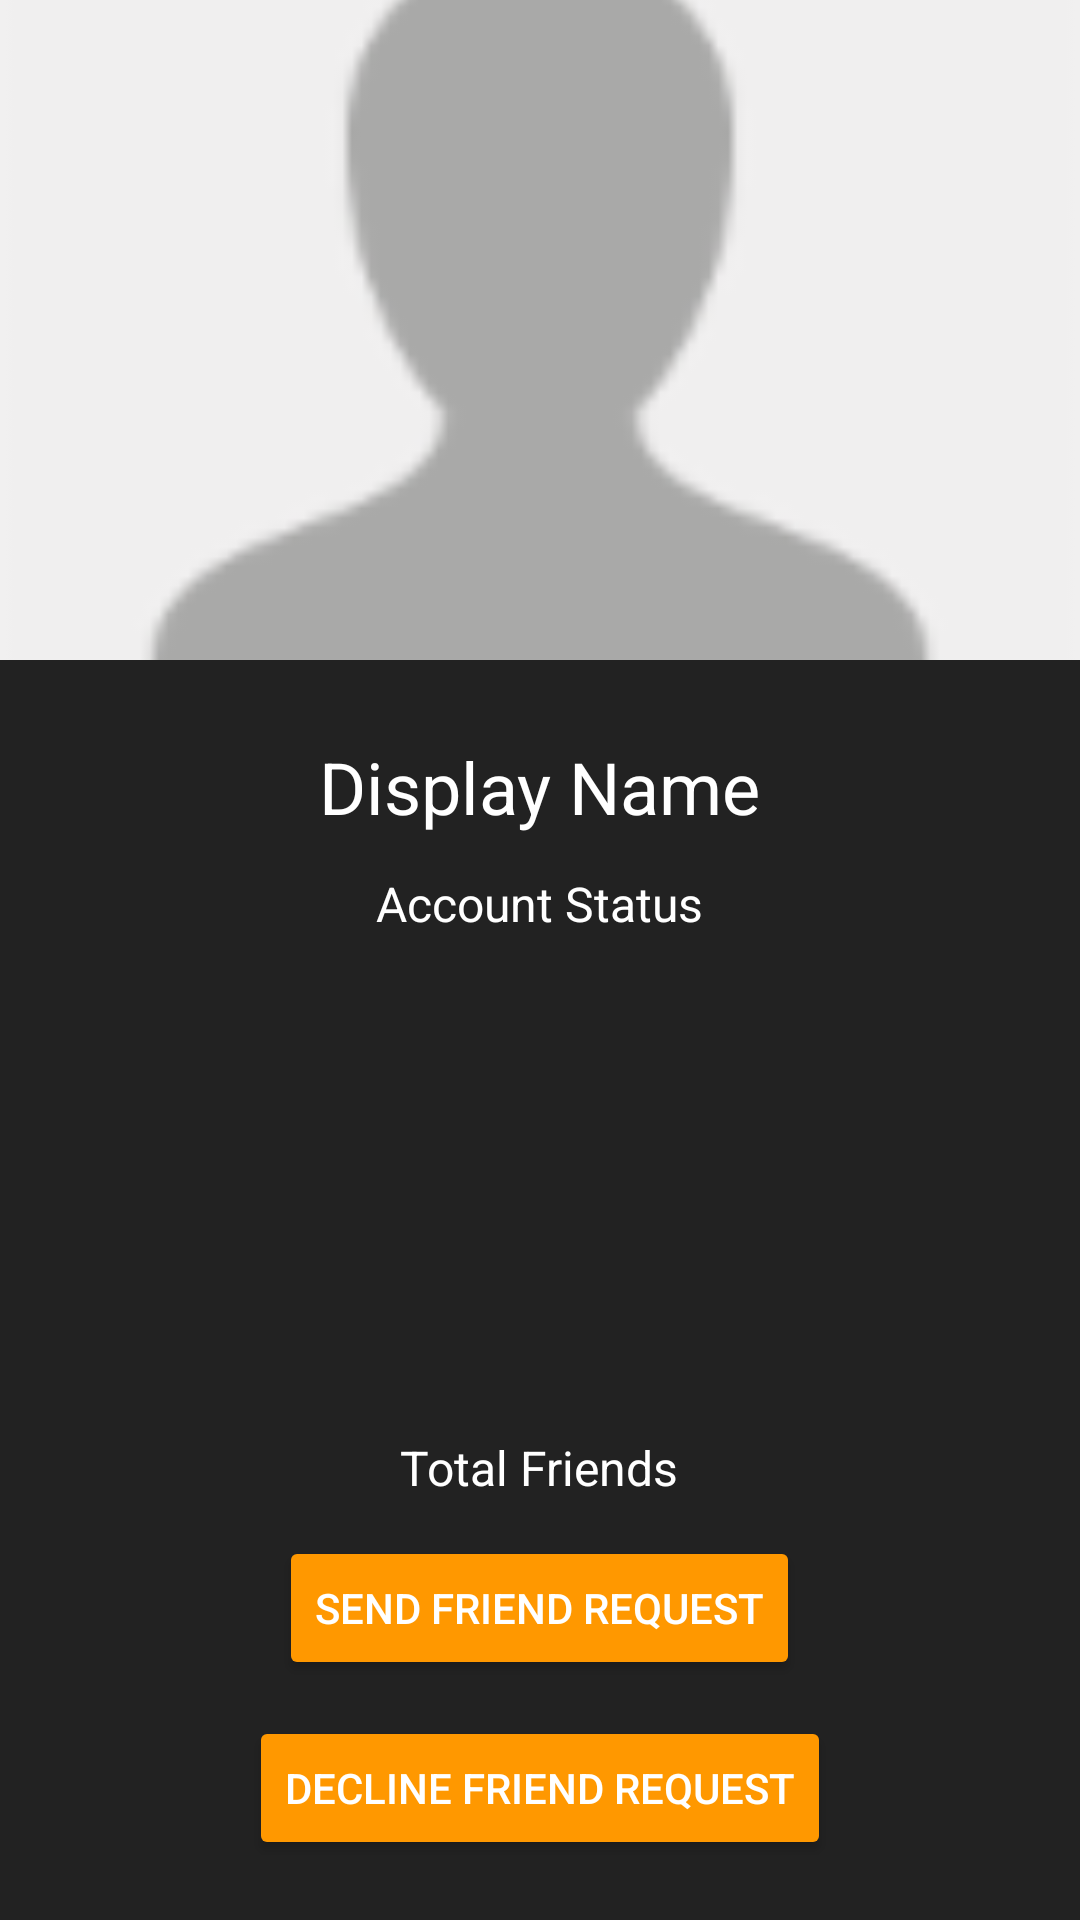

Produce the Android XML layout that renders to this screen, including the resource entries it uses.
<!-- AndroidManifest.xml: application theme AppTheme -->
<!-- res/layout/activity_profile.xml -->
<?xml version="1.0" encoding="utf-8"?>
<RelativeLayout xmlns:android="http://schemas.android.com/apk/res/android"
    xmlns:app="http://schemas.android.com/apk/res-auto"
    xmlns:tools="http://schemas.android.com/tools"
    android:id="@+id/relativeProfileLayout"
    android:layout_width="match_parent"
    android:layout_height="match_parent"
    android:background="@color/colorDark"
    tools:context=".activities.ProfileActivity">

    <ImageView
        android:id="@+id/profile_image"
        android:layout_width="match_parent"
        android:layout_height="@dimen/profile_image_height"
        android:layout_alignParentStart="true"
        android:layout_alignParentTop="true"
        android:adjustViewBounds="true"
        android:contentDescription="@string/user_image_profile"
        android:scaleType="centerCrop"
        app:srcCompat="@drawable/default_avatar" />

    <TextView
        android:id="@+id/profile_displayName"
        android:layout_width="wrap_content"
        android:layout_height="wrap_content"
        android:layout_below="@+id/profile_image"
        android:layout_centerHorizontal="true"
        android:layout_marginTop="@dimen/profile_displayName_margin_top"
        android:text="@string/hint_display_name"
        android:textColor="@android:color/white"
        android:textSize="@dimen/profile_displayName_text_size" />

    <TextView
        android:id="@+id/profile_status"
        android:layout_width="wrap_content"
        android:layout_height="wrap_content"
        android:layout_below="@+id/profile_displayName"
        android:layout_centerHorizontal="true"
        android:layout_marginTop="@dimen/profile_status_margin_top"
        android:text="@string/account_status"
        android:textColor="@android:color/white"
        android:textSize="@dimen/profile_status_textSize" />

    <TextView
        android:id="@+id/profile_totalFriends"
        android:layout_width="wrap_content"
        android:layout_height="wrap_content"
        android:layout_above="@+id/profile_send_req_btn"
        android:layout_centerHorizontal="true"
        android:layout_marginBottom="@dimen/profile_totalFriends_margin_bottom"
        android:text="@string/total_friends"
        android:textColor="@android:color/white"
        android:textSize="@dimen/profile_totalFriends_textSize" />

    <Button
        android:id="@+id/profile_send_req_btn"
        android:layout_width="wrap_content"
        android:layout_height="wrap_content"
        android:layout_above="@+id/profile_decline_btn"
        android:layout_centerHorizontal="true"
        android:layout_marginBottom="@dimen/profile_send_req_btn_margin_bottom"
        android:backgroundTint="@color/colorAccent"
        android:text="@string/send_friend_request"
        android:textColor="@android:color/white" />

    <Button
        android:id="@+id/profile_decline_btn"
        android:layout_width="wrap_content"
        android:layout_height="wrap_content"
        android:layout_alignParentBottom="true"
        android:layout_centerHorizontal="true"
        android:layout_marginBottom="@dimen/profile_decline_btn_margin_bottom"
        android:backgroundTint="@color/colorAccent"
        android:text="@string/decline_friend_request"
        android:textColor="@android:color/white" />

</RelativeLayout>
<!-- resources referenced by this layout -->
<resources>
  <color name="colorAccent">#ff9800</color>
  <color name="colorDark">#222222</color>
  <dimen name="profile_decline_btn_margin_bottom">20dp</dimen>
  <dimen name="profile_displayName_margin_top">26dp</dimen>
  <dimen name="profile_displayName_text_size">24sp</dimen>
  <dimen name="profile_image_height">220dp</dimen>
  <dimen name="profile_send_req_btn_margin_bottom">12dp</dimen>
  <dimen name="profile_status_margin_top">12dp</dimen>
  <dimen name="profile_status_textSize">16sp</dimen>
  <dimen name="profile_totalFriends_margin_bottom">12dp</dimen>
  <dimen name="profile_totalFriends_textSize">16sp</dimen>
  <!-- drawable default_avatar: png bitmap (drawable-ldpi, 1687 bytes) -->
  <string name="account_status">Account Status</string>
  <string name="decline_friend_request">DECLINE FRIEND REQUEST</string>
  <string name="hint_display_name">Display Name</string>
  <string name="send_friend_request">SEND FRIEND REQUEST</string>
  <string name="total_friends">Total Friends</string>
  <string name="user_image_profile">User Image Profile</string>
  <style name="AppTheme" parent="Theme.AppCompat.Light.NoActionBar">
          
          <item name="colorPrimary">@color/colorPrimary</item>
          <item name="colorPrimaryDark">@color/colorPrimaryDark</item>
          <item name="colorAccent">@color/colorAccent</item>
          
      </style>
  <color name="colorPrimary">#89b5a8</color>
  <color name="colorPrimaryDark">#5b8579</color>
</resources>
